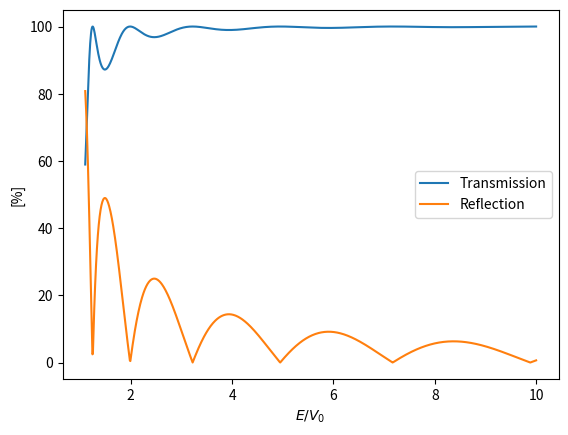

Write Python code to recreate this figure.
import numpy as np
import argparse 
from matplotlib import pyplot as plt


def get_pars(E,V0,m):

    k_sq = 2*m*np.abs(E)
    kappa_sq = 2*m*np.abs(E-V0)

    if E < 0:
        k = 1j*np.sqrt(k_sq)
    else:
        k = np.sqrt(k_sq)

    if E > V0:
        kappa = np.sqrt(kappa_sq)
    else:
        kappa = 1j*np.sqrt(kappa_sq)

    return k, kappa

def get_system(k,kappa,a):

    A = np.array([[1.0, -1.0, -1.0, 0.0],
                  [-k, -kappa, kappa, 0.0],
                  [0.0, np.exp(1j*kappa*a), np.exp(-1j*kappa*a), -np.exp(1j*k*a)],
                  [0.0, kappa*np.exp(1j*kappa*a), -kappa*np.exp(-1j*kappa*a), -k*np.exp(1j*k*a)]], dtype=np.complex64)

    b = np.array([-1.0, -k, 0.0, 0.0],dtype=np.complex64)
    

    return A, b

def solve_system(A,b):

    x = np.linalg.solve(A,b)
    R = np.real(np.sqrt(np.conj(x[0])*x[0]))
    T = np.real(np.sqrt(np.conj(x[3])*x[3]))

    return R, T

def main():

    V0 = 1
    a = 1.0
    m = 20
    E = np.linspace(1.1,10,1000)

    T = np.zeros(len(E))
    R = np.zeros(len(E))

    for i in range(len(E)):

        print('E = {}'.format(E[i]))

        k, kappa = get_pars(E[i], V0, m) 
        A, b = get_system(k, kappa, a)
        R[i], T[i] = solve_system(A, b)

        #print('R = {}'.format(r**2))
        #print('T = {}'.format(t**2))
                

    plt.plot(E/V0,T*100.0,label='Transmission')
    plt.plot(E/V0,R*100.0,label='Reflection')
    plt.xlabel(r'$E / V_0$')
    plt.ylabel('[%]')
    plt.legend(loc=5)
    plt.show()
    plt.close()


if __name__ == '__main__':

    main()
